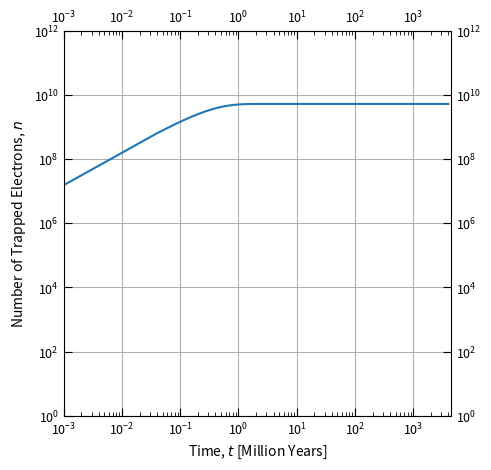

Write the Python code that produced this figure. (Note: this script raises an exception after producing the figure.)
from scipy.integrate import odeint
import numpy as np
import matplotlib.pyplot as plt
import pandas as pd

## INSTRUCTIONS
## Adjust 'Parameters for the simulation' as desired
## The script will generate a plot and a .csv file with the kinetic parameters in the filename

# Parameters for the simulation
N = 1E12                # Total concentration of traps
R = 3.17E-9             # Dose rate in Gray per second
alpha = 1.7E-7          # Rate constant for trap filling
s = 1E15                # Frequency factor for electron escape
E_eV = 0.5              # Activation energy in eV
T = 90                  # Environment temperature in Kelvin
E = E_eV * 1.602e-19    # Activation energy converted to Joules, no input needed!

# Constants
k_B = 1.381e-23  # Boltzmann constant in J/K

# Differential equation for the dynamics of trap filling and emptying
def trap_dynamics(n, t, N, R, alpha, s, E, T):
    kT = k_B * T
    filling_rate = alpha * (N - n) * R
    emptying_rate = n * s * np.exp(-E / kT)
    return filling_rate - emptying_rate

# Time span for the simulation in seconds (100,000 years)
time_span = np.linspace(0, 4E9 * 365.25 * 24 * 3600, 100000)

# Initial condition: starting with no traps filled
initial_n = 0

# Solving the differential equation using odeint for the new time span
solution_long_term = odeint(trap_dynamics, initial_n, time_span, args=(N, R, alpha, s, E, T))

# Converting time from seconds to millions of years for plotting
time_million_of_years = time_span / (1000000 * 365.25 * 24 * 3600)

# Plotting the results for the long-term simulation
plt.figure(figsize=(5, 5))

plt.minorticks_on()
plt.tick_params(which='major', axis='both', direction='in', 
                    length=6, labeltop=True, labelright=True, top=True, right=True, labelsize=9)
plt.tick_params(which='minor', axis='both', direction='in', 
                    length=3, labeltop=False, labelright=False, top=True, right=True)

plt.plot(time_million_of_years, solution_long_term, label='Number of Trapped Electrons')
plt.xlabel('Time, $t$ [Million Years]')
plt.ylabel('Number of Trapped Electrons, $n$')
plt.yscale('log')
plt.xscale('log')
plt.xlim(0.001,4.5e3)
plt.ylim(1,N)
plt.grid(True)



# Generating the CSV file name based on the temperature, E value in eV, and s value
filename = f"Trapped_Electrons_T_{int(T)}K_E_{E_eV:.2f}eV_s_{s:.1e}"

# Save the plot with the same naming convention
plt.savefig(f"./calculations/{filename}.png")

plt.show()

print(f"Plot has been saved as {filename}.png")

# Create a DataFrame from the simulation data
df_output = pd.DataFrame({
    'Time (Million Years)': time_million_of_years,
    'Number of Trapped Electrons': solution_long_term.flatten()
})


# Save the DataFrame to a CSV file
df_output.to_csv(f"./calculations/{filename}.csv", index=False)

print(f"Data has been saved to {filename}")